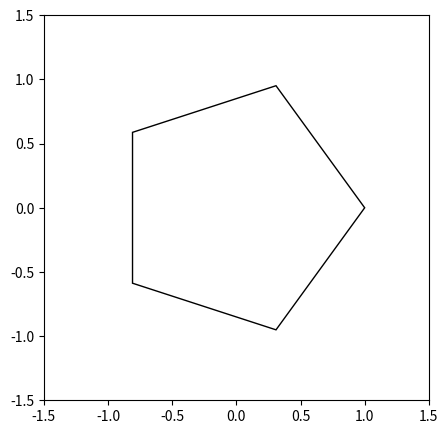

Write the Python code that produced this figure. (Note: this script raises an exception after producing the figure.)
# Install Seaborn

# ! conda install -y seaborn

import matplotlib.pyplot as plt

import numpy as np

def construct_polygon(num_vertices):
    """
    Adapted from ChatGPT4.0 query: "write a python function to draw a pentagon in matplotlib"
    """
    # Angle between vertices
    angle = 2 * np.pi / num_vertices
    # Generate the vertices
    vertices = [(np.cos(i * angle), np.sin(i * angle)) for i in range(num_vertices)]
    # Adding the first vertex at the end to close the pentagon
    vertices.append(vertices[0])
    # Return the coordinates as x and y lists
    return zip(*vertices)

def plot_polygon(num_vertices):
    """
    Adapted from ChatGPT4.0 query: "write a python function to draw a pentagon in matplotlib"
    """
    x, y = construct_polygon(num_vertices)
    plt.figure(figsize=(5,5))
    plt.fill(x, y, 'w', edgecolor='k')
    plt.xlim(-1.5, 1.5)
    plt.ylim(-1.5, 1.5)
    plt.gca().set_aspect('equal', adjustable='box')  # Equal aspect ratio to ensure the pentagon looks correct
    plt.show()

plot_polygon(5)

# Import dependencies
import pandas as pd

# Load data table
# ! Download affordable housing csv and load as a dataframe

# Let's make a bar chart showing the number of projects in each ward
# ! assign value_counts for 'MAR_WARD' to 'ward_counts'

# First, it looks like we need to do a little bit of data cleaning
# for a record with an inconsistent ward label

# ! Replace '1' value with 'Ward 1'

# ! Make lists called 'names' and 'counts' containing the wards and counts from .value_counts

# Can we make the names simpler?

# This is a "list comprehension." It's a mini for loop.
# names = [name.split()[1] for name in names]
# names

# Define the figure object (like a piece of paper)
fig = plt.figure()
# Define an axis within the figure (coordinate space) 
ax = fig.add_subplot(111) # an axis on a 1x1 grid in first position
# Draw a bar chart within the axis
ax.bar(names, counts)

# # Customize the plot
# # Remove frames on right and top
# ax.spines['right'].set_visible(False)
# ax.spines['top'].set_visible(False)
# # Define fonts
# font = {'fontname': 'Arial'}
# title_font = {**font, **{'fontweight':'bold'}} # {**dict1, **dict2} combines two dictionaries
# # Set font for ticks
# plt.yticks(**font) # **dict in a function call expands the dictionary keys into keyword arguments
# plt.xticks(**font)
# # Set title and axis labels
# plt.title('Projects by Ward', title_font)
# plt.xlabel('Ward', title_font) 
# plt.ylabel('Projects', title_font)

# Show the completed plot
plt.show()

ward_counts

# Plotting a series
ax = ward_counts.plot.bar()

# You can still customize with Matplotlib
# ax.spines['right'].set_visible(False)
# ax.spines['top'].set_visible(False)

plt.show() # This just avoids a text output

import seaborn as sns
sns.set_style('ticks') # Set a default style for this Python session

sns.countplot(df, x='MAR_WARD', order=df['MAR_WARD'].value_counts().index)
sns.despine()

sns.countplot(df, x='MAR_WARD', order=df['MAR_WARD'].value_counts().index)
ax.set(
    xlabel=None, 
    ylabel='Average Affordable Units per Project'
)
sns.despine()

fig = plt.figure() # Not entirely necessary, but helpful for ensuring you're starting with a blank canvas
ax = sns.barplot(df, x='MAR_WARD', y='TOTAL_AFFORDABLE_UNITS', hue="STATUS_PUBLIC")
ax.set(
    xlabel=None, 
    ylabel='Average Affordable Units per Project'
)
plt.legend(title=None, frameon=False)
sns.despine()

def plot_average_affordable_units_by_status(df):
    fig = plt.figure()
    ax = sns.barplot(df, x='MAR_WARD', y='TOTAL_AFFORDABLE_UNITS', hue="STATUS_PUBLIC")
    ax.set(
        xlabel=None, 
        ylabel='Average Affordable Units per Project'
    )
    plt.legend(title=None, frameon=False)
    sns.despine()
    return fig

fig = plot_average_affordable_units_by_status(df)

# Let's check what's stored in the `fig` variable
fig

fig.savefig('affordable_housing_units_per_ward.png', format='png')

fig.savefig('affordable_housing_units_per_ward.eps', format='eps')